The GitHub repository zabilaww/Kesegaran contains a labelled image folder "dataset_split" with 2 categories: segar, tidak segar. Examples follow, each with its label.

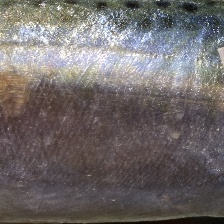
Label: segar

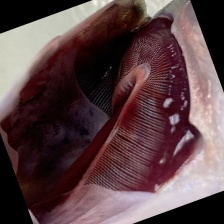
Label: segar

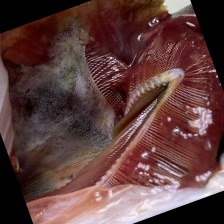
Label: segar

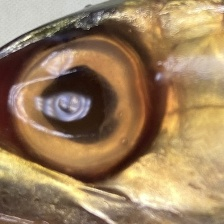
Label: tidak segar

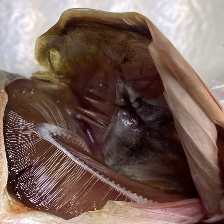
Label: tidak segar

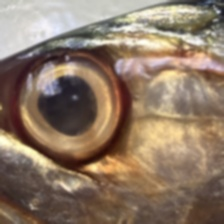
Label: tidak segar
